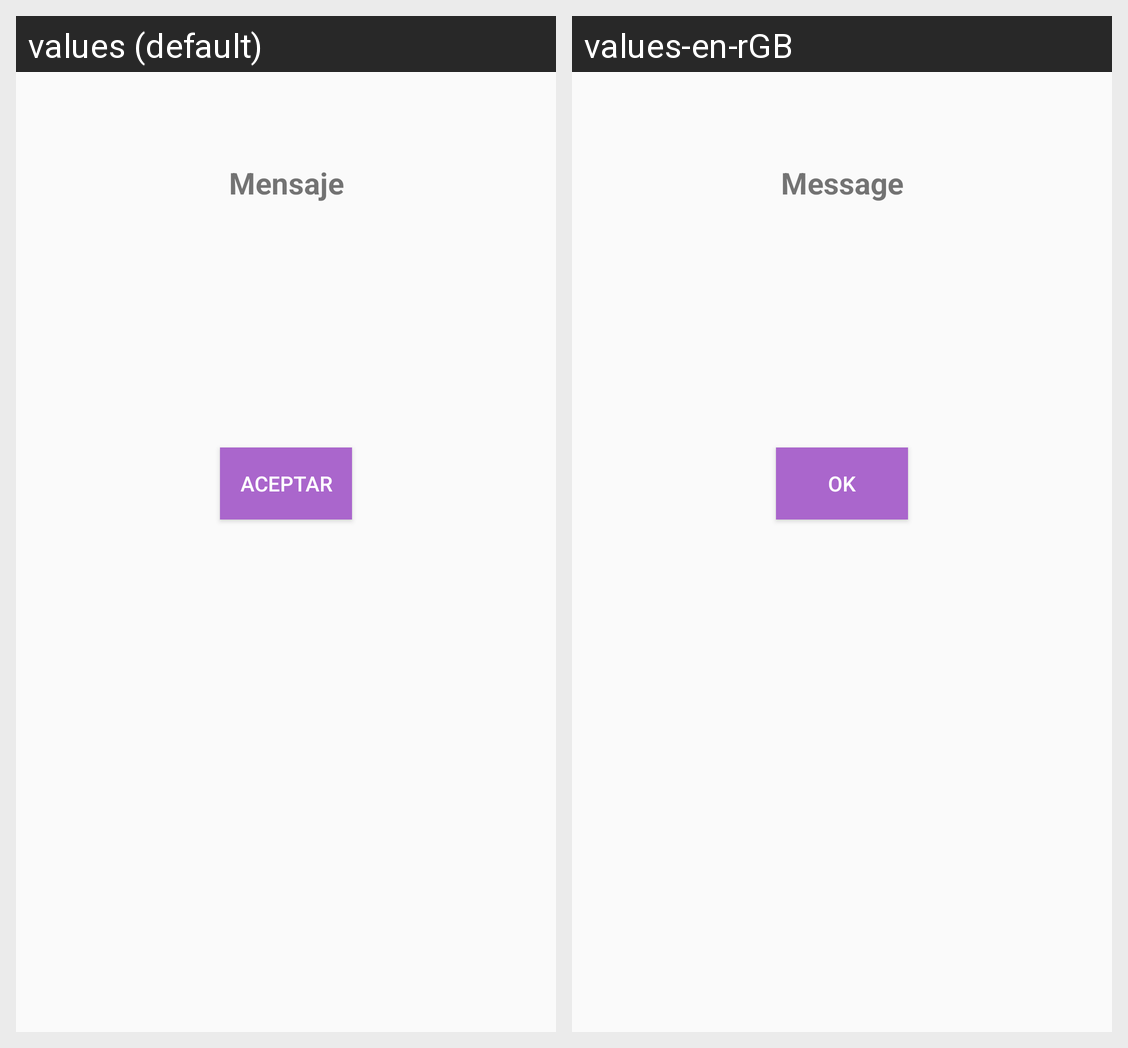

Locale-by-locale string values for the Android screen shown in this grid:
Android screen res/layout/cuadro_dialogo.xml rendered under 2 locales, left to right: values (default), values-en-rGB. Device: Nexus 5 (rendered at 1080×1920; each locale shown at half size, 540×960, under a caption strip naming it); theme AppTheme.
Strings drawn on this screen, with the default value and each locale's value (text and hints the layout hard-codes, and strings that could not be matched under every locale, appear in the picture but are not listed):

dialogo_mensaje
  values: Mensaje
  values-en-rGB: Message

dialogo_boton_aceptar
  values: Aceptar
  values-en-rGB: OK
